Run: headless pygame with SDL's dummy video driver; simulated clock (each Clock.tick advances the game by its frame time, no real sleeping); random seed 0; keys injected as events and as key.get_pressed() state; mouse plan: one left click at the window centre at the start of phase 2, then a move to the lower-right quarter at the start of phase 3.
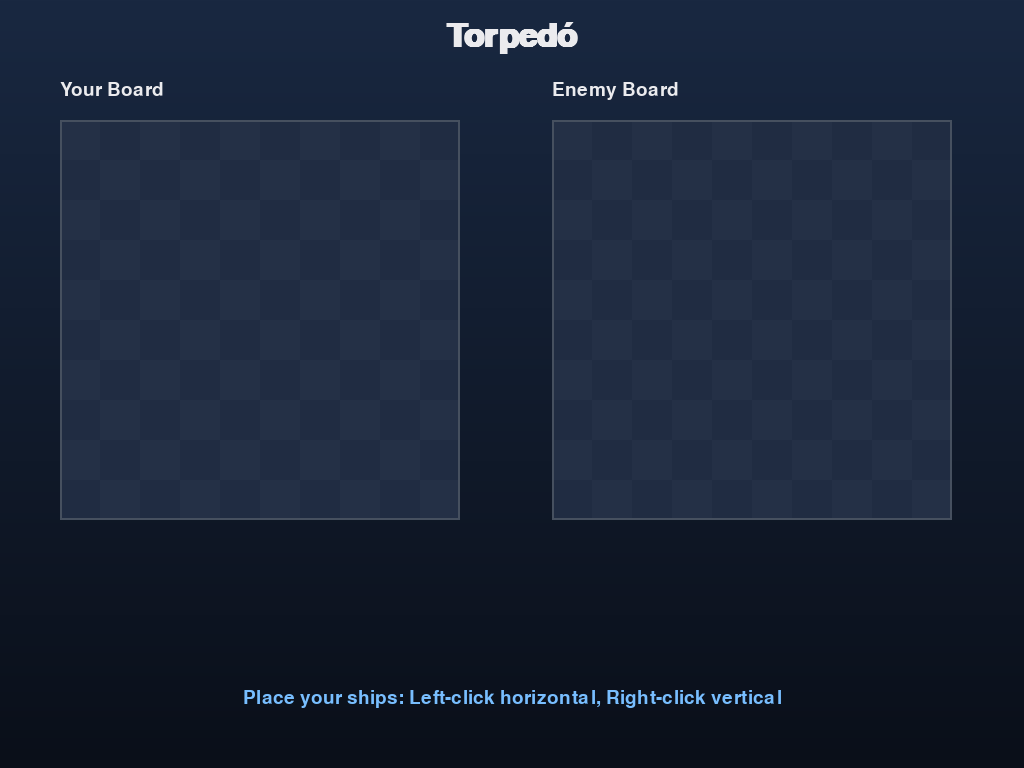
Frame 1 of 4 · flips 1–60 · no input
Frame 2 of 4 · flips 61–180 · clicked the window centre · tapped SPACE, RETURN · held RIGHT (→), D · screen unchanged from frame 1, image omitted
Frame 3 of 4 · flips 181–300 · moved the mouse to the lower-right quarter · held DOWN (↓), S · screen unchanged from frame 2, image omitted
Frame 4 of 4 · flips 301–420 · held LEFT (←), A, UP (↑), W · screen unchanged from frame 3, image omitted

The pygame program that drew these frames:

import pygame
import random
import sys
from typing import List, Tuple, Optional

"""
Battleship (Torpedó) with Manual Ship Placement — Pygame
-------------------------------------------------
Enhancements:
- Player places ships manually before the game starts.
- Fullscreen mode enabled.
- Added background gradient and design elements.

Controls
- Place ships: left-click to place horizontally, right-click for vertical.
- After placing all ships, game starts.
- Shoot enemy board with left-click.
- N = New game, C = Cheat, R = Reset.
"""

CELL = 40
GRID = 10
MARGIN = 60
TOP_UI = 120
PANEL_H = 64
GAP = 80

SHIP_SIZES = [5, 4, 3, 3, 2]

# fullscreen later — determine screen size dynamically
pygame.init()
info = pygame.display.Info()
W, H = info.current_w, info.current_h

# Colors
BG_TOP = (25, 40, 65)
BG_BOTTOM = (10, 15, 25)
GRID_LINE = (70, 80, 95)
WATER = (36, 48, 70)
WATER_ALT = (32, 44, 66)
SHIP = (90, 120, 150)
HIT = (214, 72, 92)
MISS = (130, 130, 140)
TEXT = (235, 235, 238)
SUBTEXT = (170, 176, 188)
ACCENT = (120, 190, 255)

LEFT_ORIGIN = (MARGIN, TOP_UI)
RIGHT_ORIGIN = (W//2 + GAP//2, TOP_UI)

PLAYER_TURN = 0
AI_TURN = 1
GAME_OVER = 2
PLACEMENT = 3

Vec2 = Tuple[int, int]

def in_bounds(x: int, y: int) -> bool:
    return 0 <= x < GRID and 0 <= y < GRID

class Board:
    def __init__(self):
        self.grid = [[0]*GRID for _ in range(GRID)]
        self.shot = [[0]*GRID for _ in range(GRID)]
        self.ships: List[List[Vec2]] = []
        self.sunk: List[bool] = []

    def place_ship(self, coords: List[Vec2]):
        if all(in_bounds(x, y) and self.grid[y][x] == 0 for (x, y) in coords):
            for x, y in coords:
                self.grid[y][x] = 1
            self.ships.append(coords)
            return True
        return False

    def place_fleet_random(self):
        self.grid = [[0]*GRID for _ in range(GRID)]
        self.ships = []
        for size in SHIP_SIZES:
            placed = False
            while not placed:
                horiz = random.choice([True, False])
                if horiz:
                    x = random.randint(0, GRID - size)
                    y = random.randint(0, GRID - 1)
                    coords = [(x+i, y) for i in range(size)]
                else:
                    x = random.randint(0, GRID - 1)
                    y = random.randint(0, GRID - size)
                    coords = [(x, y+i) for i in range(size)]
                if self.place_ship(coords):
                    placed = True
        self.sunk = [False]*len(self.ships)

    def fire(self, x: int, y: int):
        if not in_bounds(x, y):
            return False, None
        if self.shot[y][x] != 0:
            return False, None
        if self.grid[y][x] == 1:
            self.shot[y][x] = 2
            for idx, ship in enumerate(self.ships):
                if (x, y) in ship:
                    if all(self.shot[cy][cx] == 2 for (cx, cy) in ship):
                        self.sunk[idx] = True
                        return True, idx
                    return True, None
        else:
            self.shot[y][x] = 1
        return False, None

    def all_sunk(self):
        return all(self.sunk) if self.sunk else False

class SimpleAI:
    def __init__(self):
        self.reset()

    def reset(self):
        self.tried = set()

    def next_shot(self, board: Board):
        while True:
            x, y = random.randint(0, GRID-1), random.randint(0, GRID-1)
            if (x, y) not in self.tried:
                self.tried.add((x, y))
                return x, y

class Game:
    def __init__(self):
        pygame.display.set_caption("Torpedó Manual Placement")
        self.screen = pygame.display.set_mode((W, H), pygame.FULLSCREEN)
        self.clock = pygame.time.Clock()
        self.big = pygame.font.SysFont("arial", 48, bold=True)
        self.med = pygame.font.SysFont("arial", 28)
        self.small = pygame.font.SysFont("arial", 20)

        self.player = Board()
        self.enemy = Board()
        self.ai = SimpleAI()
        self.turn = PLACEMENT
        self.placing_index = 0
        self.message = "Place your ships: Left-click horizontal, Right-click vertical"
        self.enemy.place_fleet_random()

    def new_game(self):
        self.player = Board()
        self.enemy = Board()
        self.ai.reset()
        self.enemy.place_fleet_random()
        self.turn = PLACEMENT
        self.placing_index = 0
        self.message = "Place your ships"

    def run(self):
        running = True
        while running:
            for e in pygame.event.get():
                if e.type == pygame.QUIT:
                    running = False
                if e.type == pygame.KEYDOWN:
                    if e.key == pygame.K_ESCAPE:
                        running = False
                    if e.key == pygame.K_n:
                        self.new_game()

                if self.turn == PLACEMENT and e.type == pygame.MOUSEBUTTONDOWN:
                    cell = self.cell_from_mouse(e.pos, LEFT_ORIGIN)
                    if cell:
                        x, y = cell
                        size = SHIP_SIZES[self.placing_index]
                        horiz = e.button == 1
                        coords = [(x+i, y) for i in range(size)] if horiz else [(x, y+i) for i in range(size)]
                        if self.player.place_ship(coords):
                            self.placing_index += 1
                            if self.placing_index >= len(SHIP_SIZES):
                                self.turn = PLAYER_TURN
                                self.message = "All ships placed! Your turn."

                elif self.turn == PLAYER_TURN and e.type == pygame.MOUSEBUTTONDOWN and e.button == 1:
                    cell = self.cell_from_mouse(e.pos, RIGHT_ORIGIN)
                    if cell:
                        x, y = cell
                        hit, sunk = self.enemy.fire(x, y)
                        if hit:
                            self.message = "Hit!"
                            if self.enemy.all_sunk():
                                self.message = "You WIN! Press N for new game."
                                self.turn = GAME_OVER
                        else:
                            self.message = "Miss! Enemy's turn."
                            self.turn = AI_TURN

            if self.turn == AI_TURN:
                x, y = self.ai.next_shot(self.player)
                hit, sunk = self.player.fire(x, y)
                if hit:
                    self.message = "Enemy hit!"
                    if self.player.all_sunk():
                        self.message = "Enemy WINS! Press N for new game."
                        self.turn = GAME_OVER
                else:
                    self.message = "Enemy missed! Your turn."
                    self.turn = PLAYER_TURN

            self.draw()
            self.clock.tick(60)

    def draw(self):
        # background gradient
        for y in range(H):
            c = [BG_TOP[i] + (BG_BOTTOM[i]-BG_TOP[i])*y//H for i in range(3)]
            pygame.draw.line(self.screen, c, (0, y), (W, y))

        title = self.big.render("Torpedó", True, TEXT)
        self.screen.blit(title, (W//2 - title.get_width()//2, 20))

        self.draw_grid(LEFT_ORIGIN, True, self.player, "Your Board")
        self.draw_grid(RIGHT_ORIGIN, False, self.enemy, "Enemy Board")

        msg = self.med.render(self.message, True, ACCENT)
        self.screen.blit(msg, (W//2 - msg.get_width()//2, H - 80))

        pygame.display.flip()

    def draw_grid(self, origin, reveal, board, label):
        ox, oy = origin
        for y in range(GRID):
            for x in range(GRID):
                rect = pygame.Rect(ox + x*CELL, oy + y*CELL, CELL, CELL)
                color = WATER if (x+y)%2==0 else WATER_ALT
                pygame.draw.rect(self.screen, color, rect)
                if reveal and board.grid[y][x] == 1:
                    pygame.draw.rect(self.screen, SHIP, rect)
                if board.shot[y][x] == 1:
                    pygame.draw.circle(self.screen, MISS, rect.center, CELL//6)
                elif board.shot[y][x] == 2:
                    pygame.draw.circle(self.screen, HIT, rect.center, CELL//3)
        pygame.draw.rect(self.screen, GRID_LINE, (ox, oy, GRID*CELL, GRID*CELL), 2)
        t = self.med.render(label, True, TEXT)
        self.screen.blit(t, (ox, oy - 40))

    def cell_from_mouse(self, pos, origin):
        x, y = pos
        ox, oy = origin
        if ox <= x < ox + GRID*CELL and oy <= y < oy + GRID*CELL:
            return (x-ox)//CELL, (y-oy)//CELL
        return None

if __name__ == "__main__":
    Game().run()
